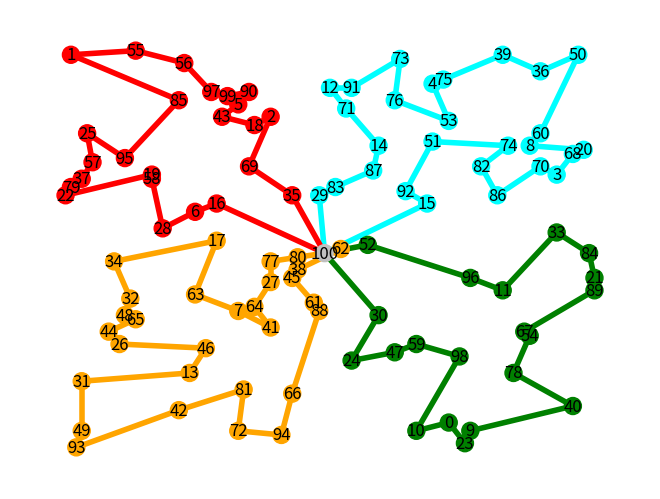

Write Python code to recreate this figure.
"""
* Vehicle Routing Problem *
Steps of the algorithm:
1. Creation of a given number of clusters
2. Creation of an optimal path (loop) for each cluster
Graph Optimisation : basic 2-opt algorithm
Clustering : centroid-based method
"""

from random import randint, sample
from math import sqrt
import matplotlib.pyplot as plt
import networkx as nx
import time


class Vertex:
    def __init__(self, x, y):
        self.x = x
        self.y = y


class Centroid:
    def __init__(self, x, y):
        self.x = x
        self.y = y


def dist(x1, y1, x2, y2):
    return sqrt((x1 - x2) ** 2 + (y1 - y2) ** 2)


# cluster's functions


def create_clusters(reference_elements, elements_to_organise):
    global target_index
    new_node_color = []
    new_clusters = [[] for _ in range(NUMBER_CLUSTERS)]  # initialisation of the clusters list
    for k in range(len(elements_to_organise)):
        record = dist(0, 0, WIDTH, HEIGHT)
        for j in range(len(reference_elements)):
            d = dist(elements_to_organise[k].x, elements_to_organise[k].y,
                     reference_elements[j].x, reference_elements[j].y)
            if d < record:
                record = d
                target_index = j
        new_clusters[target_index].append(elements_to_organise[k])
        new_node_color.append(COLORS[target_index])
    return new_clusters, new_node_color


def centroid_of(lst):
    xG = yG = 0
    for a in range(len(lst)):
        xG += lst[a].x / len(lst)
        yG += lst[a].y / len(lst)
    return Centroid(xG, yG)


# graph's functions


def total_distance(lst):
    d = 0
    for j in range(len(lst) - 1):
        d += dist(vertices[lst[j]].x, vertices[lst[j]].y, vertices[lst[j + 1]].x, vertices[lst[j + 1]].y)
    return d


def reverse_sublist(lst, start, end):
    lst[start:end + 1] = lst[start:end + 1][::-1]
    return lst


NUMBER_VERTICES = 100
NUMBER_CLUSTERS = 4  # up to 6
NUMBER_ITERATIONS = 10 ** 5
WIDTH = HEIGHT = 100  # dimension of the canvas
VERTEX_SIZE = 150
COLORS = ['orange', 'red', 'cyan', 'green', 'pink', 'purple']

vertices = []
G = nx.Graph()

print("* Vehicle Routing Problem *")
print("Number of vertices :", NUMBER_VERTICES,
      "| Number of clusters :", NUMBER_CLUSTERS,
      "| Dimensions of the canvas : (" + str(WIDTH), ";", str(HEIGHT) + ")\n")

start_time = time.time()
# creation of the vertices
for i in range(NUMBER_VERTICES):
    new_vertex = Vertex(randint(1, WIDTH), randint(1, HEIGHT))
    vertices.append(new_vertex)
    G.add_node(i, pos=(new_vertex.x, new_vertex.y))

# initialisation
initial_vertices = sample(vertices, NUMBER_CLUSTERS)
clusters, node_color = create_clusters(initial_vertices, vertices)

# clusters
# --------------------------------------------------------------
previous_state = clusters
current_state = []
iteration = 0
while previous_state != current_state:
    previous_state = clusters
    current_state = []
    centroids = []
    for cluster in clusters:
        centroids.append(centroid_of(cluster))
    clusters, node_color = create_clusters(centroids, vertices)
    current_state = clusters
    iteration += 1
print("Clusters : ✓")
print("--- %s seconds ---" % (time.time() - start_time))
# --------------------------------------------------------------

# graphs
# --------------------------------------------------------------

platform = Vertex(WIDTH / 2, HEIGHT / 2)
vertices.append(platform)
G.add_node(NUMBER_VERTICES, pos=(platform.x, platform.y))
node_color.append('silver')

for cluster in clusters:
    current_color = COLORS[clusters.index(cluster)]
    if len(cluster) > 2:
        path = [vertices.index(vertex) for vertex in cluster]  # initial path
        # adding "platform" at the beginning and the end of the path
        path.insert(0, NUMBER_VERTICES)
        path.append(path[0])
        record_distance = dist(0, 0, WIDTH, HEIGHT) * NUMBER_VERTICES
        for i in range(NUMBER_ITERATIONS):
            selected_vertices = sample(range(1, len(cluster) + 1), 2)
            test = path.copy()
            test = reverse_sublist(test, selected_vertices[0], selected_vertices[1])
            test_distance = total_distance(test)
            if test_distance < record_distance:
                record_distance = test_distance
                path = test
        for i in range(len(cluster) + 1):
            G.add_edge(path[i], path[i + 1], color=current_color)
    if len(cluster) == 2:
        G.add_edge(vertices.index(cluster[0]), vertices.index(cluster[1]), color=current_color)

print("Graphs : ✓")
print("--- %s seconds ---" % (time.time() - start_time))
# --------------------------------------------------------------

edge_colors = [G[u][v]['color'] for u,v in G.edges()]
pos = nx.get_node_attributes(G, 'pos')
plt.figure(str(NUMBER_CLUSTERS) + "-means | Iteration " + str(iteration))
nx.draw(G,
        pos,
        node_size=VERTEX_SIZE,
        node_color=node_color,
        edge_color=edge_colors,
        width=4,
        with_labels=True,
        font_size=12)
plt.show()
